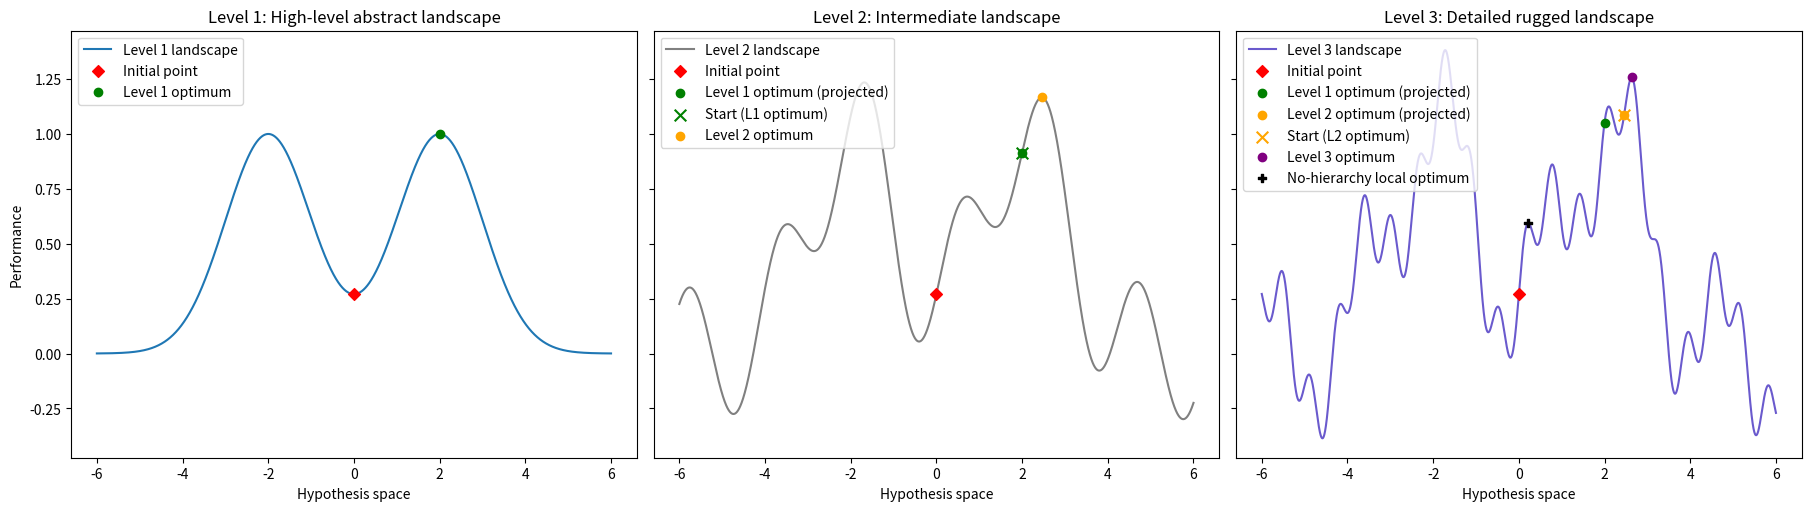

Reproduce this figure in Python.
import numpy as np
import matplotlib.pyplot as plt

# 1. Landscape definitions
def level_1(x):
    return np.exp(-((x - 2) ** 2) / 2) + np.exp(-((x + 2) ** 2) / 2)

def level_2(x):
    return level_1(x) + 0.3 * np.sin(3 * x)

def level_3(x):
    return level_2(x) + 0.15 * np.sin(10 * x)

# 2. Characteristic points
x = np.linspace(-6, 6, 12_000)
region = (x > 1.5) & (x < 3.5)

x_init = 0.0

x1_opt = x[region][np.argmax(level_1(x[region]))]
x2_opt = x[region][np.argmax(level_2(x[region]))]
x3_opt = x[region][np.argmax(level_3(x[region]))]

y1_on_L3 = level_3(x1_opt)
y2_on_L3 = level_3(x2_opt)
y3_on_L3 = level_3(x3_opt)
assert y3_on_L3 > y2_on_L3 > y1_on_L3, "Hierarchy ordering violated"

dy3 = np.gradient(level_3(x), x)
candidate_idx = [i for i in range(1, len(dy3)) if dy3[i - 1] > 0 and dy3[i] <= 0]
idx_flat = min(candidate_idx, key=lambda i: abs(x[i]))
x_flat, y_flat = x[idx_flat], level_3(x[idx_flat])

# 3. Plot with constrained layout
pair1_colour = "green"
pair2_colour = "orange"
opt3_colour = "purple"
init_colour = "red"

fig, axes = plt.subplots(1, 3, figsize=(18, 5), sharey=True, constrained_layout=True)

# Level 1
axes[0].plot(x, level_1(x), label="Level 1 landscape")
axes[0].scatter(x_init, level_1(x_init), marker="D", color=init_colour, zorder=6, label="Initial point")
axes[0].scatter(x1_opt, level_1(x1_opt), marker="o", color=pair1_colour, zorder=6, label="Level 1 optimum")
axes[0].set_title("Level 1: High-level abstract landscape")
axes[0].set_xlabel("Hypothesis space")
axes[0].set_ylabel("Performance")
axes[0].legend(loc="upper left")

# Level 2
axes[1].plot(x, level_2(x), color="grey", label="Level 2 landscape")
axes[1].scatter(x_init, level_2(x_init), marker="D", color=init_colour, zorder=6, label="Initial point")
axes[1].scatter(x1_opt, level_2(x1_opt), marker="o", color=pair1_colour, zorder=6, label="Level 1 optimum (projected)")
axes[1].scatter(x1_opt, level_2(x1_opt), marker="x", s=70, color=pair1_colour, zorder=6, label="Start (L1 optimum)")
axes[1].scatter(x2_opt, level_2(x2_opt), marker="o", color=pair2_colour, zorder=7, label="Level 2 optimum")
axes[1].set_title("Level 2: Intermediate landscape")
axes[1].set_xlabel("Hypothesis space")
axes[1].legend(loc="upper left")

# Level 3
axes[2].plot(x, level_3(x), color="slateblue", label="Level 3 landscape")
axes[2].scatter(x_init, level_3(x_init), marker="D", color=init_colour, zorder=6, label="Initial point")
axes[2].scatter(x1_opt, level_3(x1_opt), marker="o", color=pair1_colour, zorder=6, label="Level 1 optimum (projected)")
axes[2].scatter(x2_opt, level_3(x2_opt), marker="o", color=pair2_colour, zorder=7, label="Level 2 optimum (projected)")
axes[2].scatter(x2_opt, level_3(x2_opt), marker="x", s=70, color=pair2_colour, zorder=7, label="Start (L2 optimum)")
axes[2].scatter(x3_opt, level_3(x3_opt), marker="o", color=opt3_colour, zorder=8, label="Level 3 optimum")
axes[2].scatter(x_flat, y_flat, marker="P", color="black", zorder=8, label="No-hierarchy local optimum")
axes[2].set_title("Level 3: Detailed rugged landscape")
axes[2].set_xlabel("Hypothesis space")
axes[2].legend(loc="upper left")

plt.show()
fig.savefig("hhs_smoothing_horizontal.pdf", dpi=600)
